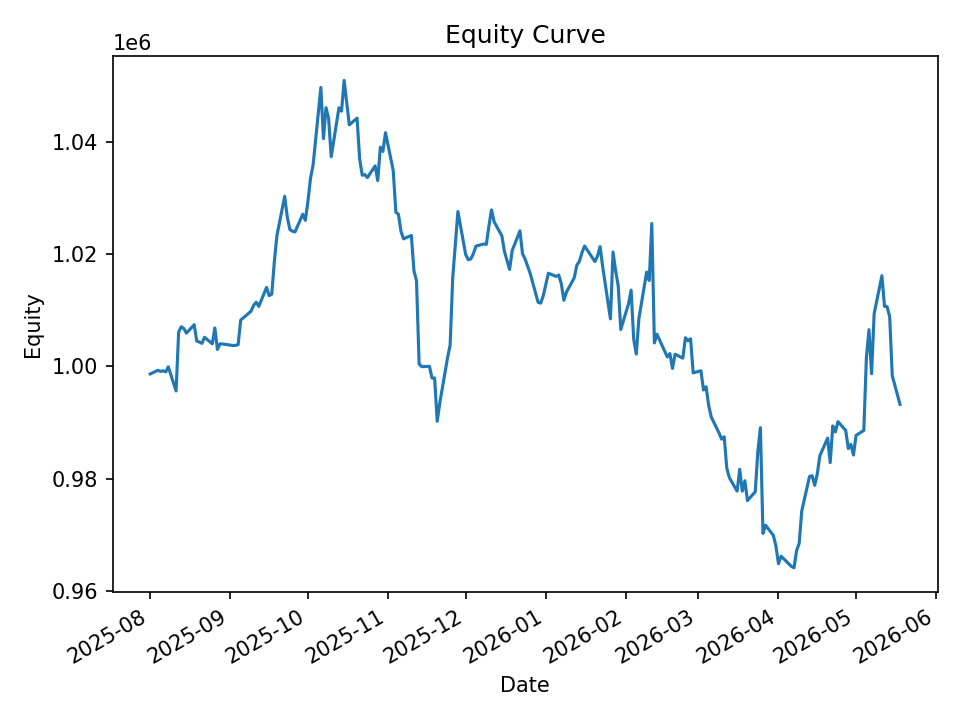

Data behind this chart, as committed beside it:
date, equity, cash_realized, open_positions, exposure, exposure_pct
2025-08-01, 998664, 998795, 1, 9987, 0.01
2025-08-04, 999314, 998352, 13, 128799, 0.1289
2025-08-05, 999116, 998352, 19, 188443, 0.1886
2025-08-06, 999223, 995920, 19, 188561, 0.1887
2025-08-07, 999024, 1000560, 11, 109488, 0.1096
2025-08-08, 999923, 998933, 19, 189129, 0.1891
2025-08-11, 995635, 997056, 24, 238611, 0.2397
2025-08-12, 1006131, 999916, 23, 229078, 0.2277
2025-08-13, 1007053, 1003029, 24, 240097, 0.2384
2025-08-14, 1006752, 1002509, 19, 190554, 0.1893
2025-08-15, 1005921, 1003620, 18, 180489, 0.1794
2025-08-18, 1007426, 1007762, 9, 90135, 0.08947
2025-08-19, 1004504, 1004197, 3, 29821, 0.02969
2025-08-20, 1004341, 1004332, 3, 30089, 0.02996
2025-08-21, 1004104, 1004112, 6, 59921, 0.05968
2025-08-22, 1005190, 1004112, 11, 110102, 0.1095
2025-08-25, 1004023, 1002903, 18, 180221, 0.1795
2025-08-26, 1006845, 1003489, 23, 230520, 0.229
2025-08-27, 1003028, 1003524, 25, 250163, 0.2494
2025-08-28, 1004015, 1003465, 22, 220128, 0.2192
2025-08-29, 1003992, 1002209, 18, 180201, 0.1795
2025-09-02, 1003731, 1002993, 3, 30001, 0.02989
2025-09-03, 1003740, 1003536, 5, 49856, 0.04967
2025-09-04, 1003875, 1003536, 14, 139413, 0.1389
2025-09-05, 1008259, 1004817, 18, 179674, 0.1782
2025-09-08, 1009422, 1006654, 18, 180042, 0.1784
2025-09-09, 1009844, 1008145, 13, 130184, 0.1289
2025-09-10, 1010882, 1008095, 13, 130289, 0.1289
2025-09-11, 1011416, 1009183, 13, 130314, 0.1288
2025-09-12, 1010693, 1010896, 13, 130941, 0.1296
2025-09-15, 1014061, 1012200, 10, 100821, 0.09942
2025-09-16, 1012606, 1012831, 15, 150666, 0.1488
2025-09-17, 1012854, 1011117, 16, 161181, 0.1591
2025-09-18, 1018594, 1011957, 23, 231931, 0.2277
2025-09-19, 1023270, 1017804, 21, 212554, 0.2077
2025-09-22, 1030278, 1025291, 23, 234133, 0.2273
2025-09-23, 1026604, 1026552, 15, 153132, 0.1492
2025-09-24, 1024376, 1025853, 10, 102607, 0.1002
2025-09-25, 1024070, 1023954, 5, 51090, 0.04989
2025-09-26, 1023928, 1023484, 12, 122472, 0.1196
2025-09-29, 1027090, 1024457, 23, 234818, 0.2286
2025-09-30, 1026001, 1023518, 27, 275412, 0.2684
2025-10-01, 1029361, 1027384, 30, 306885, 0.2981
2025-10-02, 1033494, 1029804, 27, 277276, 0.2683
2025-10-03, 1035842, 1029800, 29, 298958, 0.2886
2025-10-06, 1049652, 1037533, 24, 247796, 0.2361
2025-10-07, 1040548, 1040081, 14, 145166, 0.1395
2025-10-08, 1046047, 1044751, 13, 135423, 0.1295
2025-10-09, 1044127, 1043700, 16, 166468, 0.1594
2025-10-10, 1037324, 1043248, 13, 135122, 0.1303
2025-10-13, 1046036, 1046100, 23, 239207, 0.2287
2025-10-14, 1045431, 1042928, 17, 176944, 0.1693
2025-10-15, 1050909, 1042284, 22, 229854, 0.2187
2025-10-16, 1046983, 1050390, 10, 104793, 0.1001
2025-10-17, 1042994, 1047472, 8, 83625, 0.08018
2025-10-20, 1044193, 1044145, 13, 135399, 0.1297
2025-10-21, 1036964, 1037791, 7, 72669, 0.07008
2025-10-22, 1034034, 1034142, 2, 20733, 0.02005
2025-10-23, 1034136, 1033933, 5, 51538, 0.04984
2025-10-24, 1033618, 1033933, 31, 318968, 0.3086
... 140 more rows
